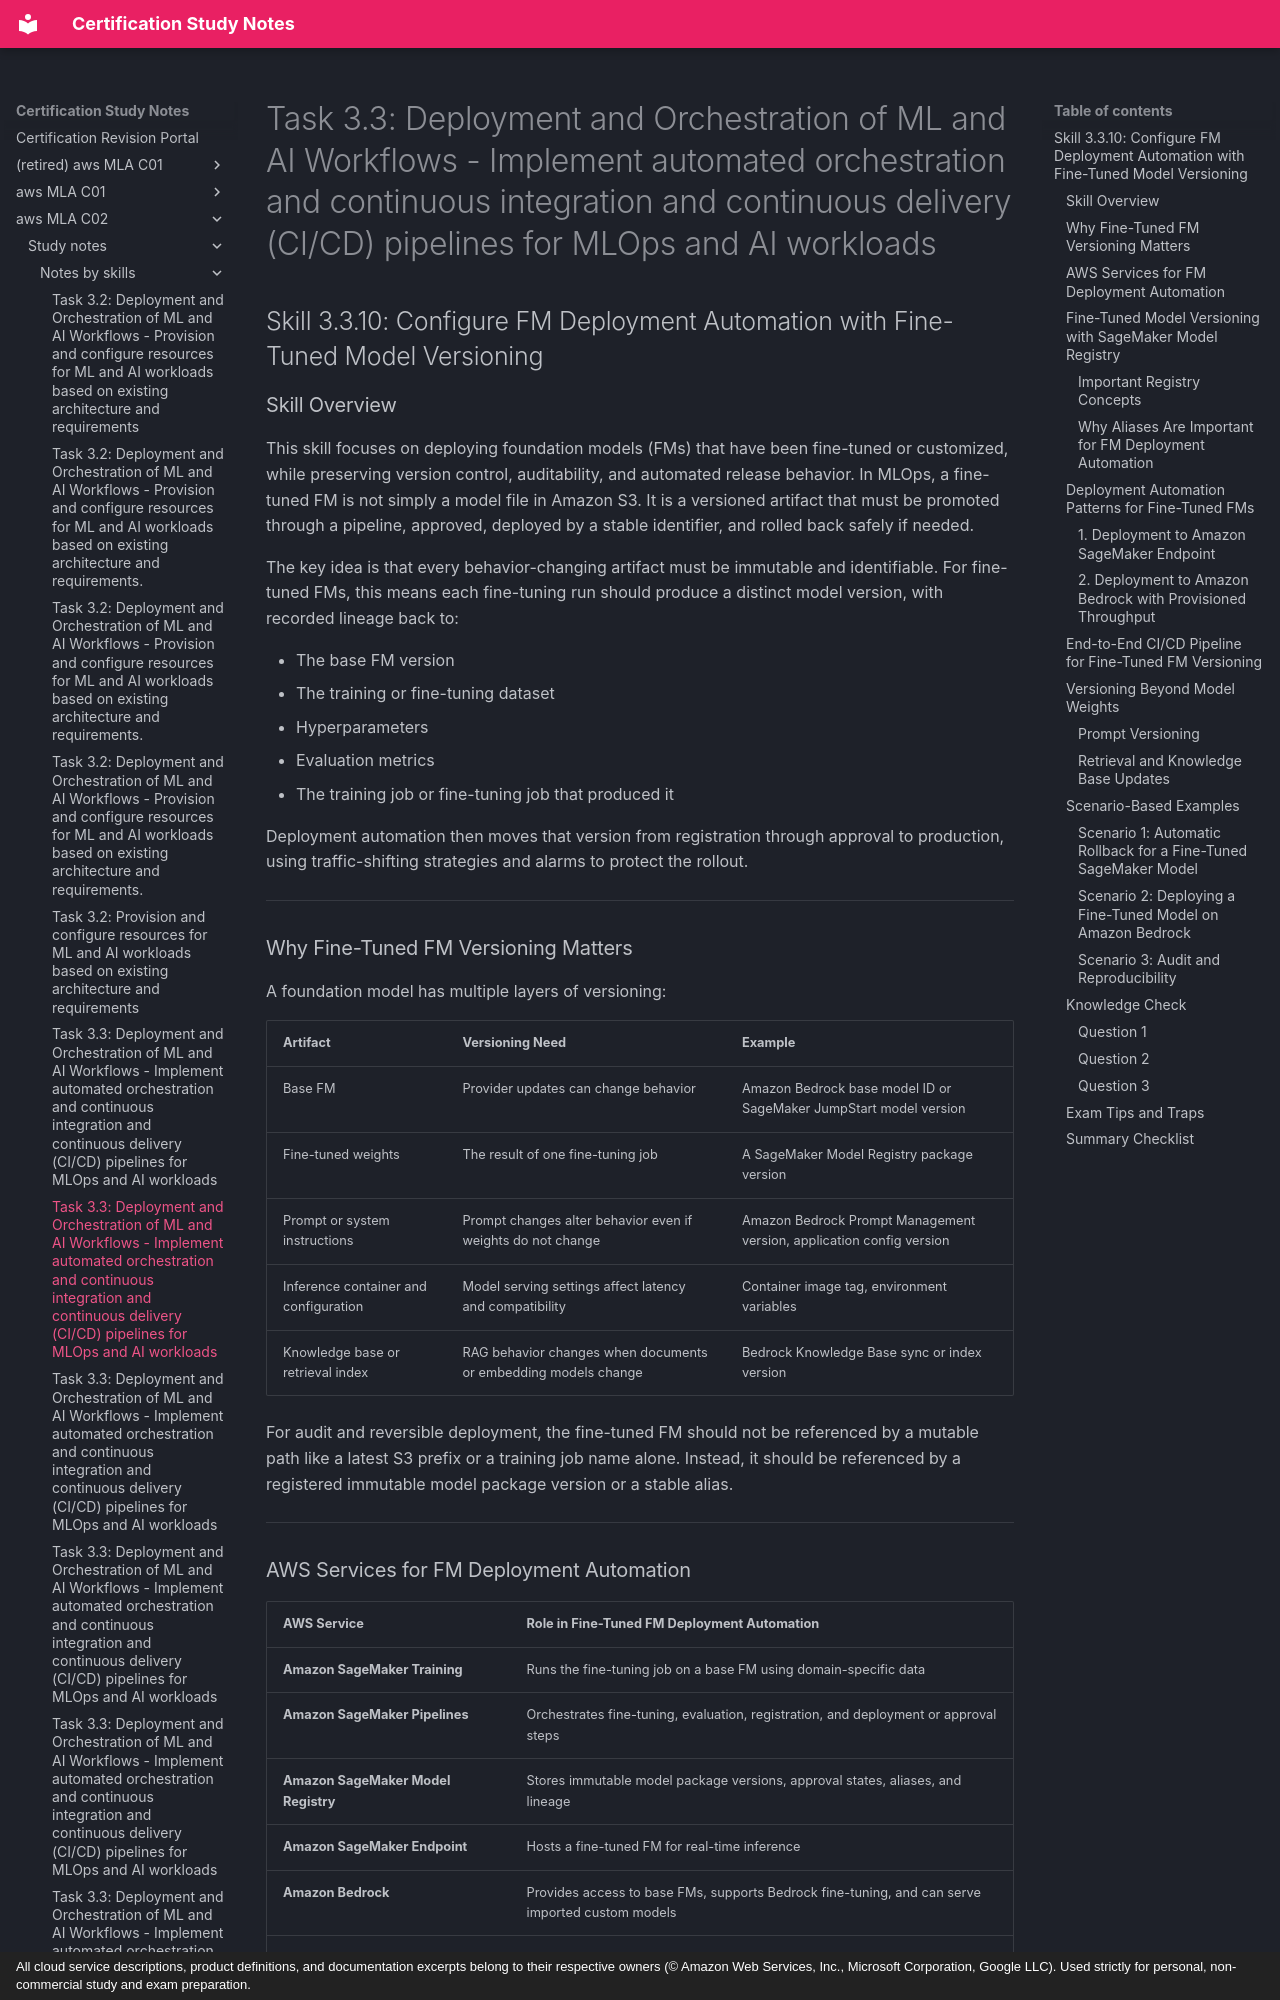

repository: monitus2022/cert_study_notes · page: aws_MLA_C02/study_notes/notes_by_skills/3.3.10/index.html · generator: mkdocs · copyright: All cloud service descriptions, product definitions, and documentation excerpts belong to their respective owners (© Amazon Web Services, Inc., Microsoft Corporation, Google LLC). Used strictly for personal, non-commercial study and exam preparation.

# Task 3.3: Deployment and Orchestration of ML and AI Workflows - Implement automated orchestration and continuous integration and continuous delivery (CI/CD) pipelines for MLOps and AI workloads

## Skill 3.3.10: Configure FM Deployment Automation with Fine-Tuned Model Versioning

### Skill Overview

This skill focuses on deploying foundation models (FMs) that have been fine-tuned or customized, while preserving version control, auditability, and automated release behavior. In MLOps, a fine-tuned FM is not simply a model file in Amazon S3. It is a versioned artifact that must be promoted through a pipeline, approved, deployed by a stable identifier, and rolled back safely if needed.

The key idea is that every behavior-changing artifact must be immutable and identifiable. For fine-tuned FMs, this means each fine-tuning run should produce a distinct model version, with recorded lineage back to:

- The base FM version
- The training or fine-tuning dataset
- Hyperparameters
- Evaluation metrics
- The training job or fine-tuning job that produced it

Deployment automation then moves that version from registration through approval to production, using traffic-shifting strategies and alarms to protect the rollout.

---

### Why Fine-Tuned FM Versioning Matters

A foundation model has multiple layers of versioning:

| Artifact | Versioning Need | Example |
| --- | --- | --- |
| Base FM | Provider updates can change behavior | Amazon Bedrock base model ID or SageMaker JumpStart model version |
| Fine-tuned weights | The result of one fine-tuning job | A SageMaker Model Registry package version |
| Prompt or system instructions | Prompt changes alter behavior even if weights do not change | Amazon Bedrock Prompt Management version, application config version |
| Inference container and configuration | Model serving settings affect latency and compatibility | Container image tag, environment variables |
| Knowledge base or retrieval index | RAG behavior changes when documents or embedding models change | Bedrock Knowledge Base sync or index version |

For audit and reversible deployment, the fine-tuned FM should not be referenced by a mutable path like a latest S3 prefix or a training job name alone. Instead, it should be referenced by a registered immutable model package version or a stable alias.

---
